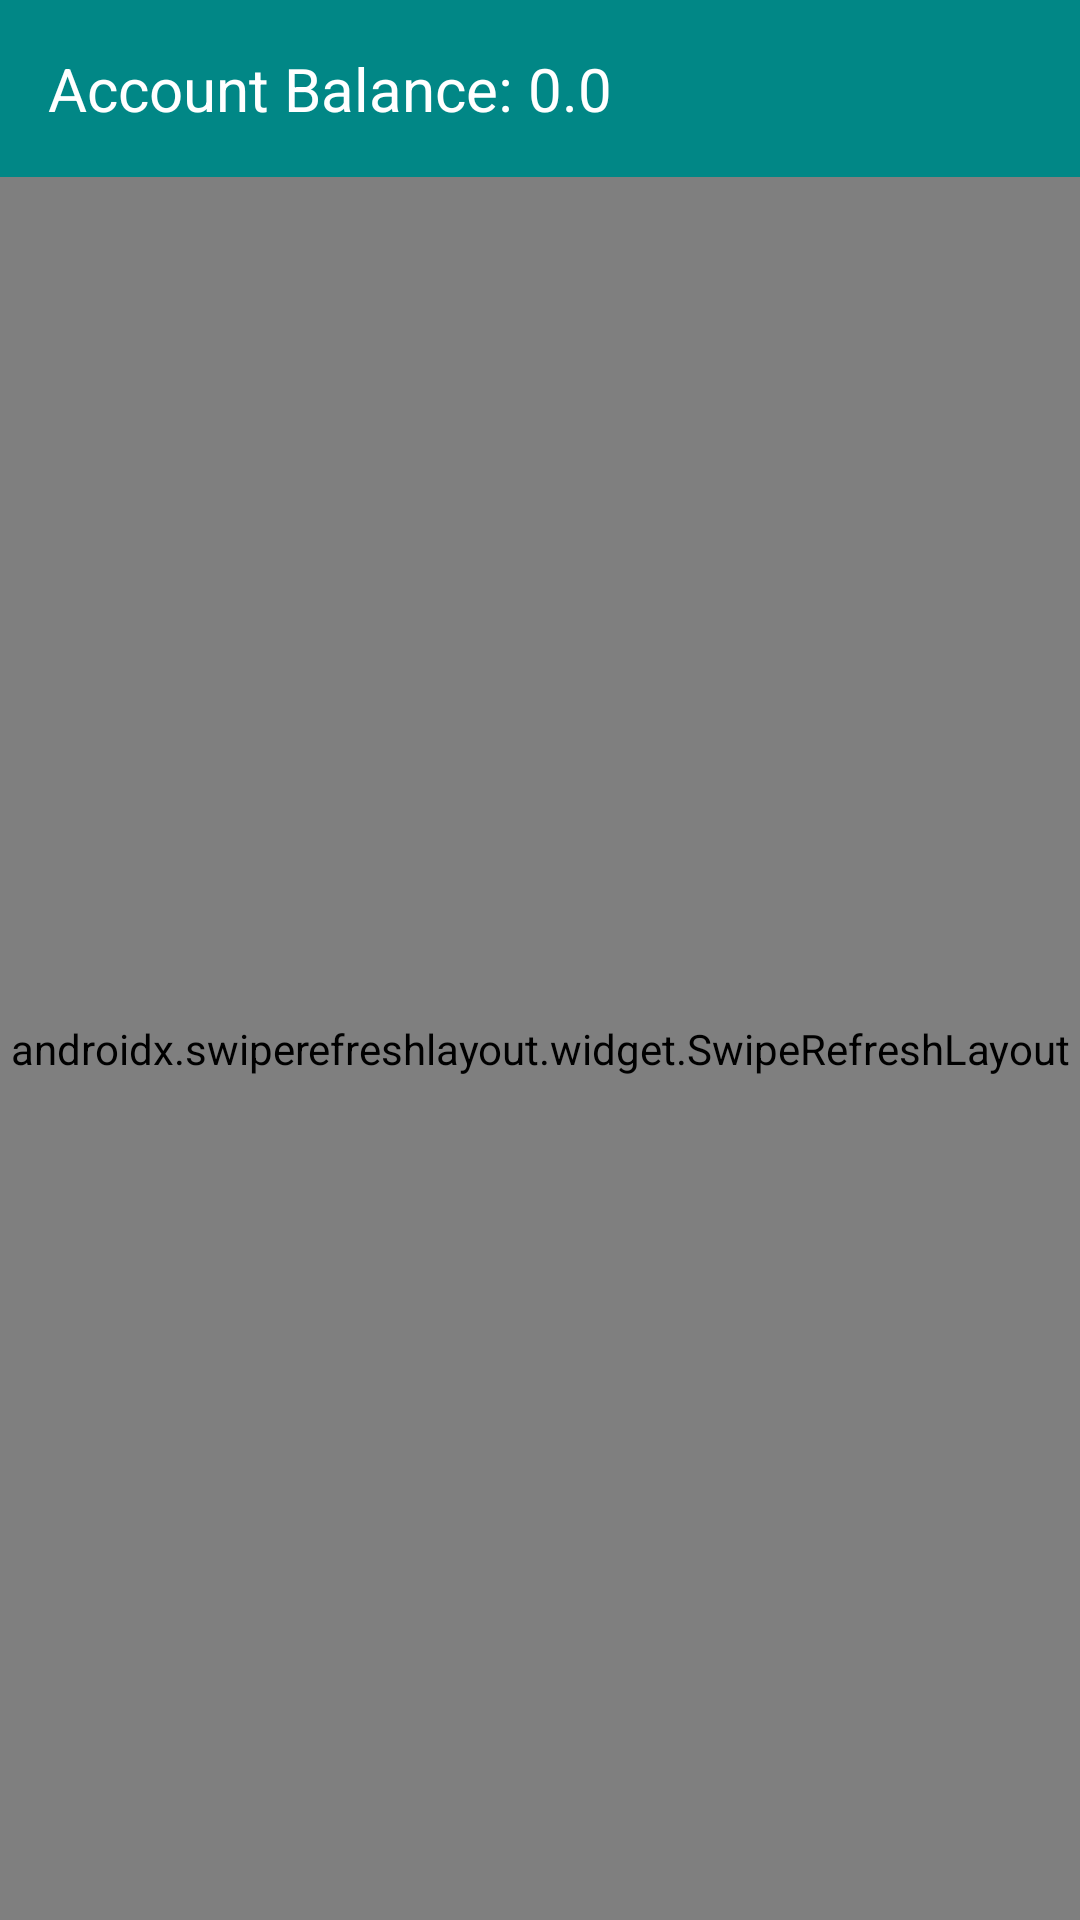

The Android layout XML behind this screen, and the referenced resources:
<!-- AndroidManifest.xml: application theme Theme.TransactionsHomework -->
<!-- res/layout/fragment_transactions.xml -->
<?xml version="1.0" encoding="utf-8"?>
<androidx.constraintlayout.widget.ConstraintLayout xmlns:android="http://schemas.android.com/apk/res/android"
    xmlns:app="http://schemas.android.com/apk/res-auto"
    android:layout_width="match_parent"
    android:layout_height="match_parent">

    <TextView
        android:id="@+id/transactionTvBalance"
        android:layout_width="match_parent"
        android:layout_height="wrap_content"
        android:background="@color/teal_700"
        android:padding="@dimen/margin_primary_2X"
        android:text="@string/transactionsTvBalancePlaceHolder"
        android:textColor="@color/white"
        android:textSize="@dimen/text_size_large"
        app:layout_constraintTop_toTopOf="parent" />


    <androidx.swiperefreshlayout.widget.SwipeRefreshLayout
        android:id="@+id/transactionsSrl"
        android:layout_width="match_parent"
        android:layout_height="0dp"
        app:layout_constraintBottom_toBottomOf="parent"
        app:layout_constraintTop_toBottomOf="@+id/transactionTvBalance"
        app:layout_constraintVertical_bias="0.0">

        <androidx.recyclerview.widget.RecyclerView
            android:id="@+id/rvTransactions"
            android:layout_width="match_parent"
            android:layout_height="match_parent"
            android:orientation="vertical"
            app:layoutManager="androidx.recyclerview.widget.LinearLayoutManager" />
    </androidx.swiperefreshlayout.widget.SwipeRefreshLayout>

    <FrameLayout
        android:id="@+id/progressView"
        android:layout_width="match_parent"
        android:layout_height="match_parent"
        android:background="@color/teal_700_translucent"
        android:clickable="true"
        android:visibility="gone">

        <ProgressBar
            android:layout_width="64dp"
            android:layout_height="64dp"
            android:layout_gravity="center" />
    </FrameLayout>
</androidx.constraintlayout.widget.ConstraintLayout>
<!-- resources referenced by this layout -->
<resources>
  <color name="teal_700">#FF018786</color>
  <color name="teal_700_translucent">#38018786</color>
  <color name="white">#FFFFFFFF</color>
  <dimen name="margin_primary_2X">16dp</dimen>
  <dimen name="text_size_large">20sp</dimen>
  <string name="transactionsTvBalancePlaceHolder">Account Balance: 0.0</string>
  <style name="Theme.TransactionsHomework" parent="Theme.MaterialComponents.DayNight.DarkActionBar">
          
          <item name="colorPrimary">@color/purple_500</item>
          <item name="colorPrimaryVariant">@color/purple_700</item>
          <item name="colorOnPrimary">@color/white</item>
          
          <item name="colorSecondary">@color/teal_200</item>
          <item name="colorSecondaryVariant">@color/teal_700</item>
          <item name="colorOnSecondary">@color/black</item>
          
          <item name="android:statusBarColor">?attr/colorPrimaryVariant</item>
          
      </style>
  <color name="purple_500">#FF6200EE</color>
  <color name="purple_700">#FF3700B3</color>
  <color name="teal_200">#FF03DAC5</color>
  <color name="black">#FF000000</color>
</resources>
